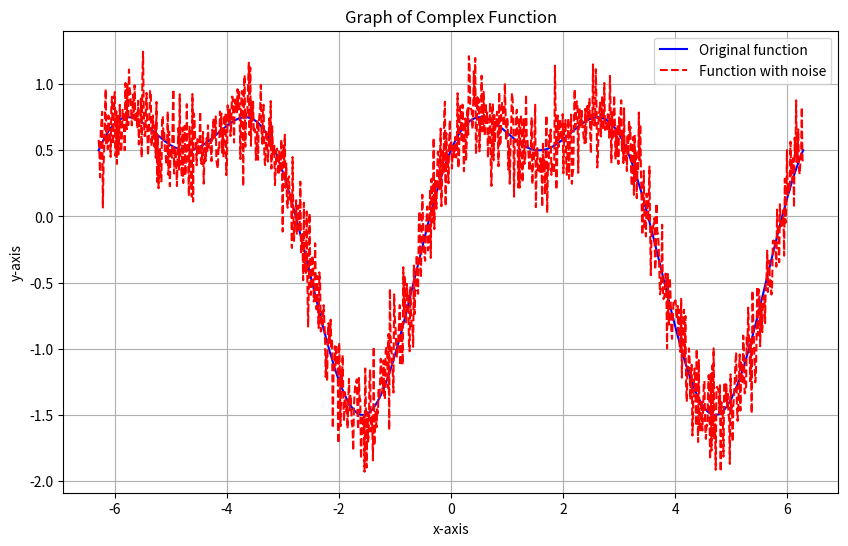

Here is the Python script that generated this plot:
import numpy as np
import matplotlib.pyplot as plt

# Define the complex function
def complex_function(x):
    return np.sin(x) + 0.5 * np.cos(2 * x)

# Generate the data
x = np.linspace(-2 * np.pi, 2 * np.pi, 1000)
y = complex_function(x)

# Add noise to the data
noise = np.random.normal(0, 0.2, y.shape)
y_noisy = y + noise

# Create the plot
plt.figure(figsize=(10, 6))
plt.plot(x, y, label='Original function', color='blue')
plt.plot(x, y_noisy, label='Function with noise', color='red', linestyle='dashed')

# Add labels, title, legend, and grid
plt.xlabel('x-axis')
plt.ylabel('y-axis')
plt.title('Graph of Complex Function')
plt.legend()
plt.grid(True)

# Display the plot
plt.show()
